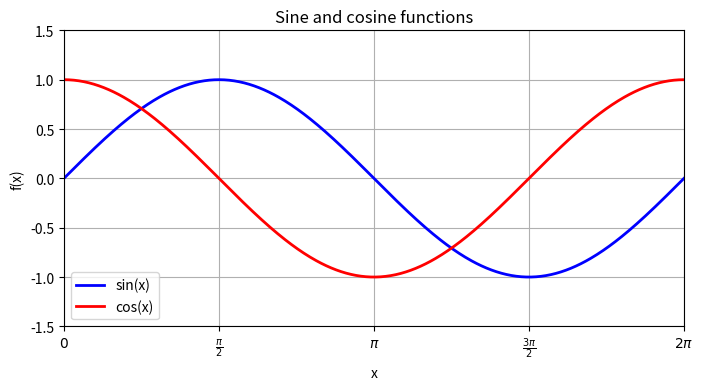

This figure's Python source:
import numpy as np
import matplotlib.pyplot as plt

# 生成横轴数据
x_array = np.linspace(0, 2 * np.pi, 500)
# 正弦函数数据
sin_y = np.sin(x_array)
# 余弦函数数据
cos_y = np.cos(x_array)
# 设置图片大小
fig, ax = plt.subplots(figsize=(8, 6))
# 绘制正弦和余弦曲线
ax.plot(x_array, sin_y, label="sin(x)", color="blue", linewidth=2)
ax.plot(x_array, cos_y, label="cos(x)", color="red", linewidth=2)
# 设置标题、横轴和纵轴标签
ax.set_title("Sine and cosine functions")
ax.set_xlabel("x")
ax.set_ylabel("f(x)")
# 添加图例
ax.legend()
# 设置横轴和纵轴范围
ax.set_xlim(0, 2 * np.pi)
ax.set_ylim(-1.5, 1.5)
# 设置横轴标签和刻度标签
x_ticks = np.arange(0, 2*np.pi+np.pi/2, np.pi/2)
x_ticklabels = [r"$0$", r"$\frac{\pi}{2}$", r"$\pi$", r"$\frac{3\pi}{2}$", r"$2\pi$"]
ax.set_xticks(x_ticks)
ax.set_xticklabels(x_ticklabels)
# 横纵轴采用相同的 scale
ax.set_aspect("equal")
ax.grid()
# 将图片保存为 SVG 格式
# plt.savefig("正余弦函数曲线.svg", format="svg")
plt.show()
